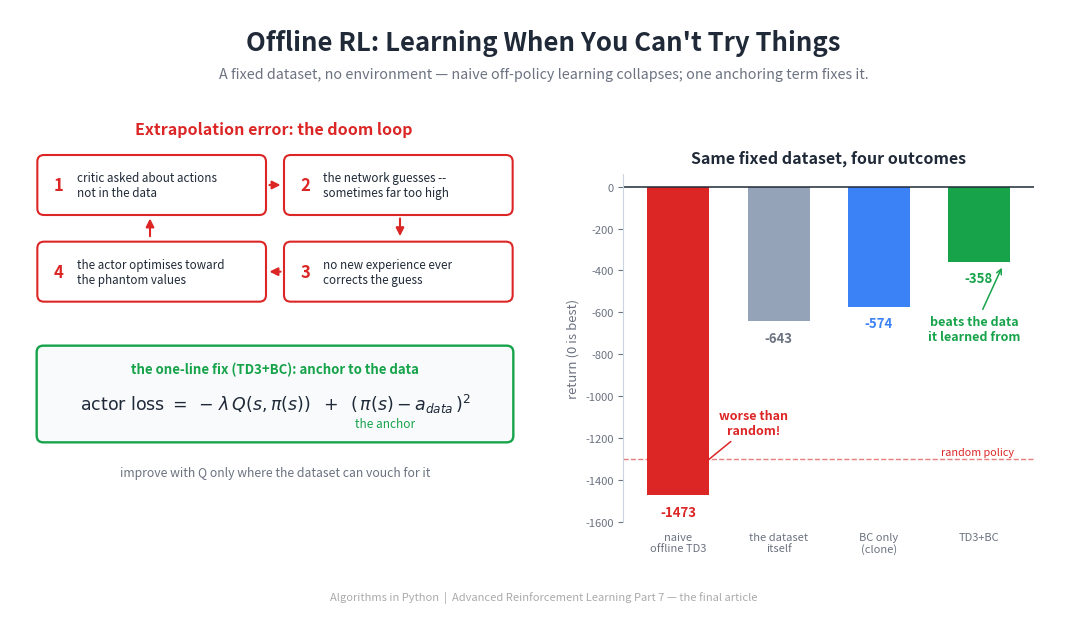

Here is the Python script that generated this plot: (Note: this script raises an exception after producing the figure.)
"""Generate the header image for the Offline RL article."""

import matplotlib
matplotlib.use('Agg')
import matplotlib.pyplot as plt
from matplotlib.patches import FancyBboxPatch, FancyArrowPatch
import numpy as np


BG_COLOR = '#FFFFFF'
TEXT_COLOR = '#1F2937'
SUBTLE_TEXT = '#6B7280'
DOOM_COLOR = '#DC2626'
FIX_COLOR = '#16A34A'
DATA_COLOR = '#94A3B8'
BC_COLOR = '#3B82F6'
BADGE_BG = '#F8FAFC'

# verified from offline_rl.py (seed 0)
LABELS = ['naive\noffline TD3', 'the dataset\nitself', 'BC only\n(clone)',
          'TD3+BC']
VALS = [-1473.0, -643.0, -573.5, -358.2]
COLORS = [DOOM_COLOR, DATA_COLOR, BC_COLOR, FIX_COLOR]

fig = plt.figure(figsize=(1600/150, 900/150), dpi=150)
fig.patch.set_facecolor(BG_COLOR)
ax = fig.add_axes([0, 0, 1, 1])
ax.set_xlim(0, 16)
ax.set_ylim(0, 9)
ax.axis('off')

ax.text(8, 8.5, "Offline RL: Learning When You Can't Try Things",
        fontsize=18.5, fontweight='bold', ha='center', va='center',
        color=TEXT_COLOR, fontfamily='sans-serif')
ax.text(8, 8.03,
        'A fixed dataset, no environment — naive off-policy learning collapses; '
        'one anchoring term fixes it.',
        fontsize=10.3, fontstyle='italic', ha='center', va='center',
        color=SUBTLE_TEXT, fontfamily='sans-serif')

# ===================== LEFT: the doom loop + the fix =====================
ax.text(3.95, 7.2, 'Extrapolation error: the doom loop', fontsize=11.5,
        fontweight='bold', ha='center', va='center', color=DOOM_COLOR)

def step_box(x, y, num, text):
    ax.add_patch(FancyBboxPatch((x, y), 3.35, 0.82,
                 boxstyle='round,pad=0.04,rounding_size=0.1',
                 facecolor='white', edgecolor=DOOM_COLOR, linewidth=1.5))
    ax.text(x + 0.28, y + 0.41, num, fontsize=12, fontweight='bold',
            ha='center', va='center', color=DOOM_COLOR)
    ax.text(x + 0.55, y + 0.41, text, fontsize=8.4, ha='left', va='center',
            color=TEXT_COLOR)

step_box(0.45, 5.95, '1', 'critic asked about actions\nnot in the data')
step_box(4.15, 5.95, '2', 'the network guesses --\nsometimes far too high')
step_box(4.15, 4.65, '3', 'no new experience ever\ncorrects the guess')
step_box(0.45, 4.65, '4', 'the actor optimises toward\nthe phantom values')

arrows = [((3.85, 6.36), (4.1, 6.36)),
          ((5.85, 5.9), (5.85, 5.55)),
          ((4.1, 5.06), (3.85, 5.06)),
          ((2.1, 5.55), (2.1, 5.9))]
for (x0, y0), (x1, y1) in arrows:
    ax.add_patch(FancyArrowPatch((x0, y0), (x1, y1), arrowstyle='-|>',
                 mutation_scale=12, color=DOOM_COLOR, linewidth=1.5))

# the fix
ax.add_patch(FancyBboxPatch((0.45, 2.55), 7.05, 1.35,
             boxstyle='round,pad=0.05,rounding_size=0.1',
             facecolor=BADGE_BG, edgecolor=FIX_COLOR, linewidth=1.7))
ax.text(3.98, 3.6, 'the one-line fix (TD3+BC): anchor to the data',
        fontsize=9.5, fontweight='bold', ha='center', va='center',
        color=FIX_COLOR)
ax.text(3.98, 3.08,
        r'$\mathrm{actor\ loss} \; = \; -\,\lambda\, Q(s, \pi(s)) \;\; + \;\;'
        r' (\,\pi(s) - a_{data}\,)^2$',
        fontsize=12.5, ha='center', va='center', color=TEXT_COLOR)
ax.text(5.62, 2.78, 'the anchor', fontsize=8.5, ha='center', va='center',
        color=FIX_COLOR, fontstyle='italic')

ax.text(3.98, 2.05,
        'improve with Q only where the dataset can vouch for it',
        fontsize=8.8, ha='center', va='center', color=SUBTLE_TEXT,
        fontstyle='italic')

# ===================== RIGHT: the returns staircase =====================
ax2 = fig.add_axes([0.575, 0.145, 0.385, 0.58])
xs = np.arange(len(LABELS))
bars = ax2.bar(xs, VALS, color=COLORS, width=0.62)
ax2.axhline(0, color=TEXT_COLOR, linewidth=1.1)
ax2.axhline(-1300, color=DOOM_COLOR, linewidth=1.0, linestyle='--', alpha=0.6)
ax2.text(3.35, -1290, 'random policy', fontsize=7.8, color=DOOM_COLOR,
         ha='right', va='bottom', fontstyle='italic')
for x, v in zip(xs, VALS):
    ax2.text(x, v - 45, f'{v:.0f}', ha='center', va='top', fontsize=9.5,
             fontweight='bold',
             color=COLORS[int(x)] if v != VALS[1] else SUBTLE_TEXT)
ax2.annotate('worse than\nrandom!', xy=(0, -1420), xytext=(0.75, -1180),
             fontsize=9, color=DOOM_COLOR, fontweight='bold', ha='center',
             arrowprops=dict(arrowstyle='->', color=DOOM_COLOR, lw=1.1))
ax2.annotate('beats the data\nit learned from', xy=(3.24, -375),
             xytext=(2.95, -730), fontsize=9, color=FIX_COLOR,
             fontweight='bold', ha='center',
             arrowprops=dict(arrowstyle='->', color=FIX_COLOR, lw=1.1))
ax2.set_xlim(-0.55, 3.55)
ax2.set_xticks(xs)
ax2.set_xticklabels(LABELS, fontsize=8.6, color=TEXT_COLOR)
ax2.set_ylabel('return (0 is best)', fontsize=9.5, color=SUBTLE_TEXT)
ax2.set_title('Same fixed dataset, four outcomes',
              fontsize=11.5, fontweight='bold', color=TEXT_COLOR, pad=8)
ax2.set_ylim(-1600, 60)
for sp in ('top', 'right', 'bottom'):
    ax2.spines[sp].set_visible(False)
ax2.spines['left'].set_color('#CBD5E1')
ax2.tick_params(colors=SUBTLE_TEXT, labelsize=8, bottom=False)

ax.text(8, 0.18,
        'Algorithms in Python  |  Advanced Reinforcement Learning Part 7 — '
        'the final article',
        fontsize=8, ha='center', va='center', color='#aaaaaa')

out = ('D:/Projects/Medium/algorithms-in-python/'
       '09-advanced-reinforcement-learning/07-offline-reinforcement-learning/'
       'header_offline_rl.png')
plt.savefig(out, dpi=150, facecolor=BG_COLOR)
plt.close()
print(f'Saved to {out}')
